Run: headless pygame with SDL's dummy video driver; simulated clock (each Clock.tick advances the game by its frame time, no real sleeping); random seed 0; keys injected as events and as key.get_pressed() state; mouse plan: one left click at the window centre at the start of phase 2, then a move to the lower-right quarter at the start of phase 3.
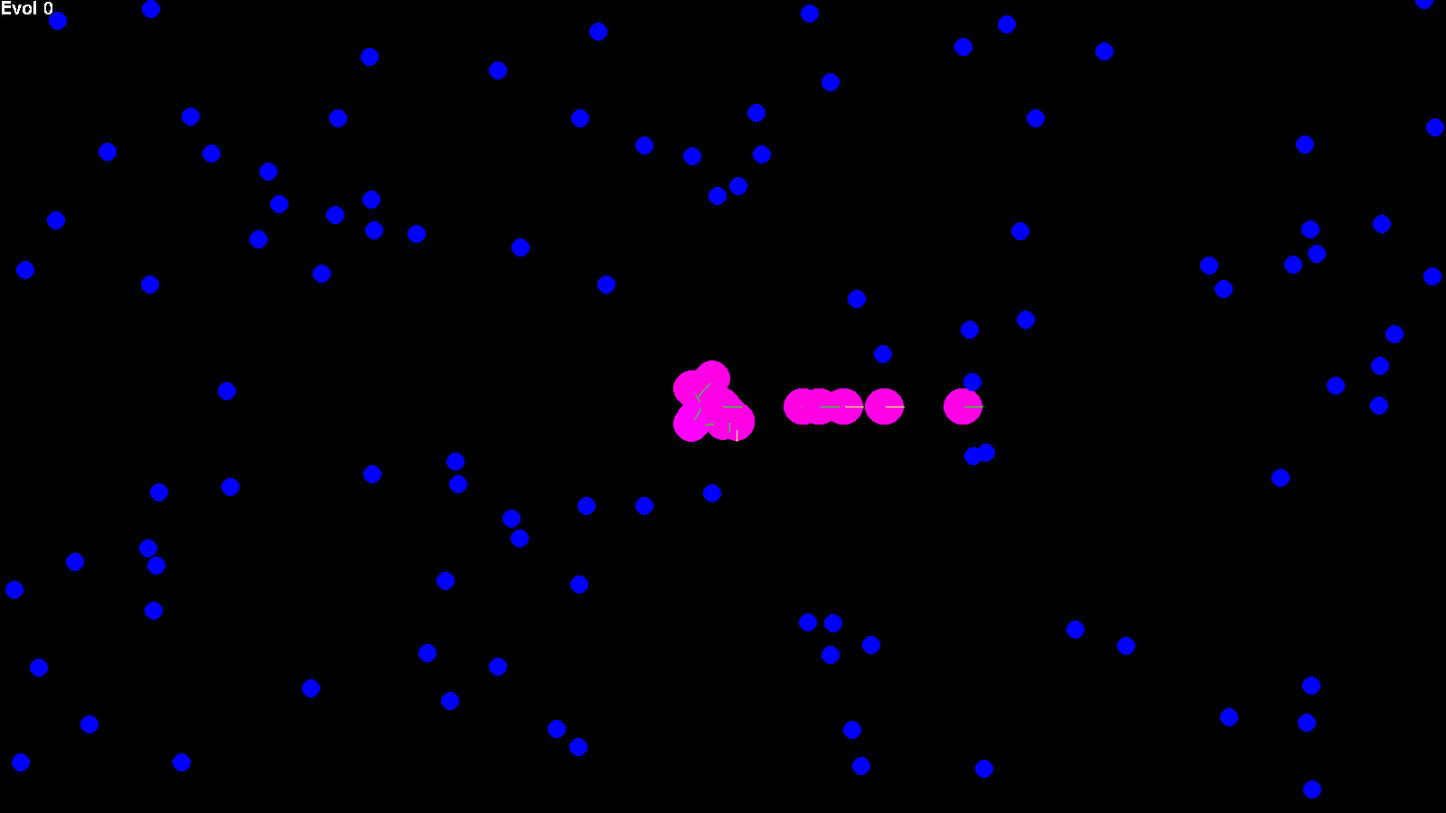
Frame 1 of 4 · flips 1–60 · no input
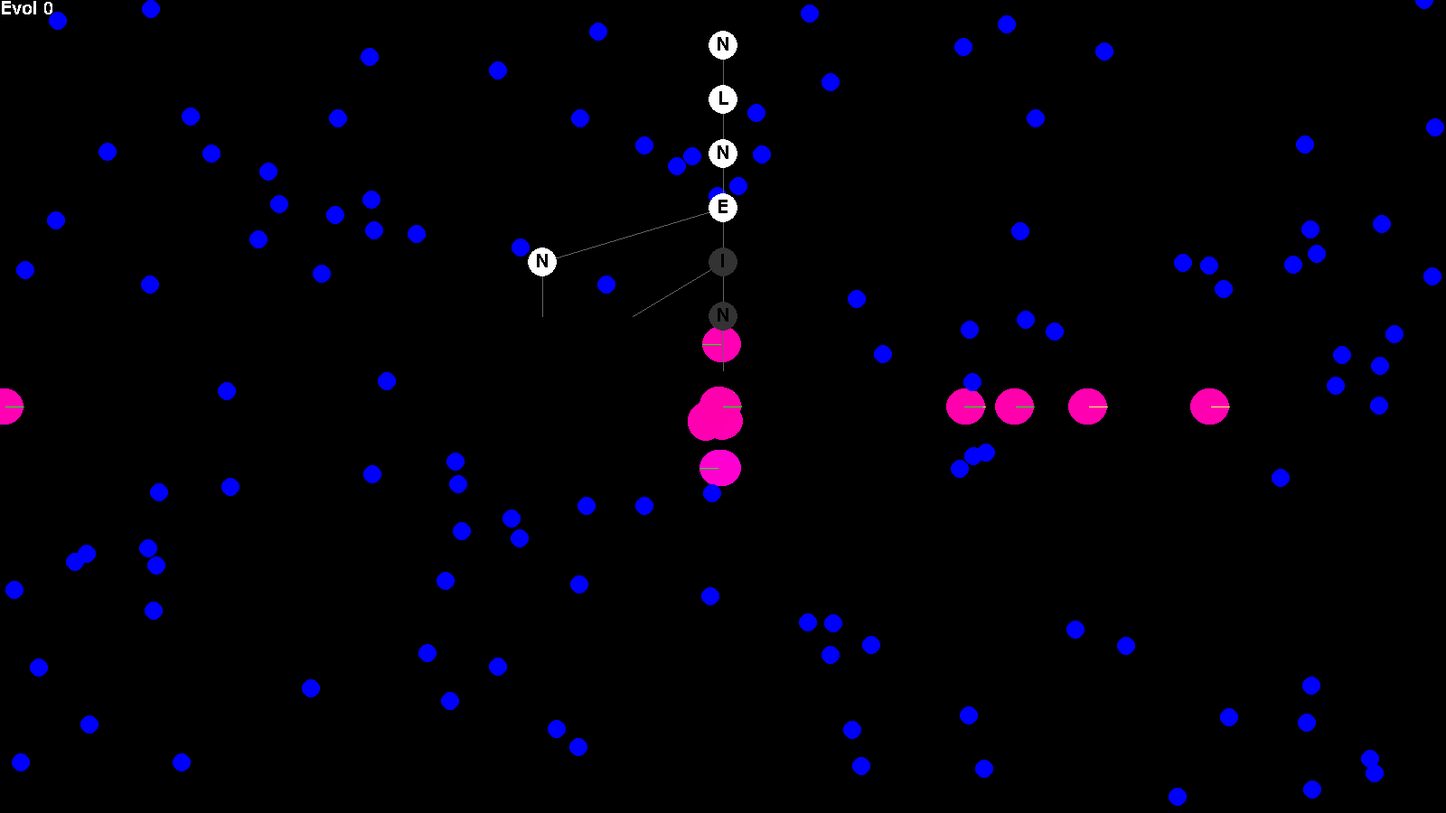
Frame 2 of 4 · flips 61–180 · clicked the window centre · tapped SPACE, RETURN · held RIGHT (→), D
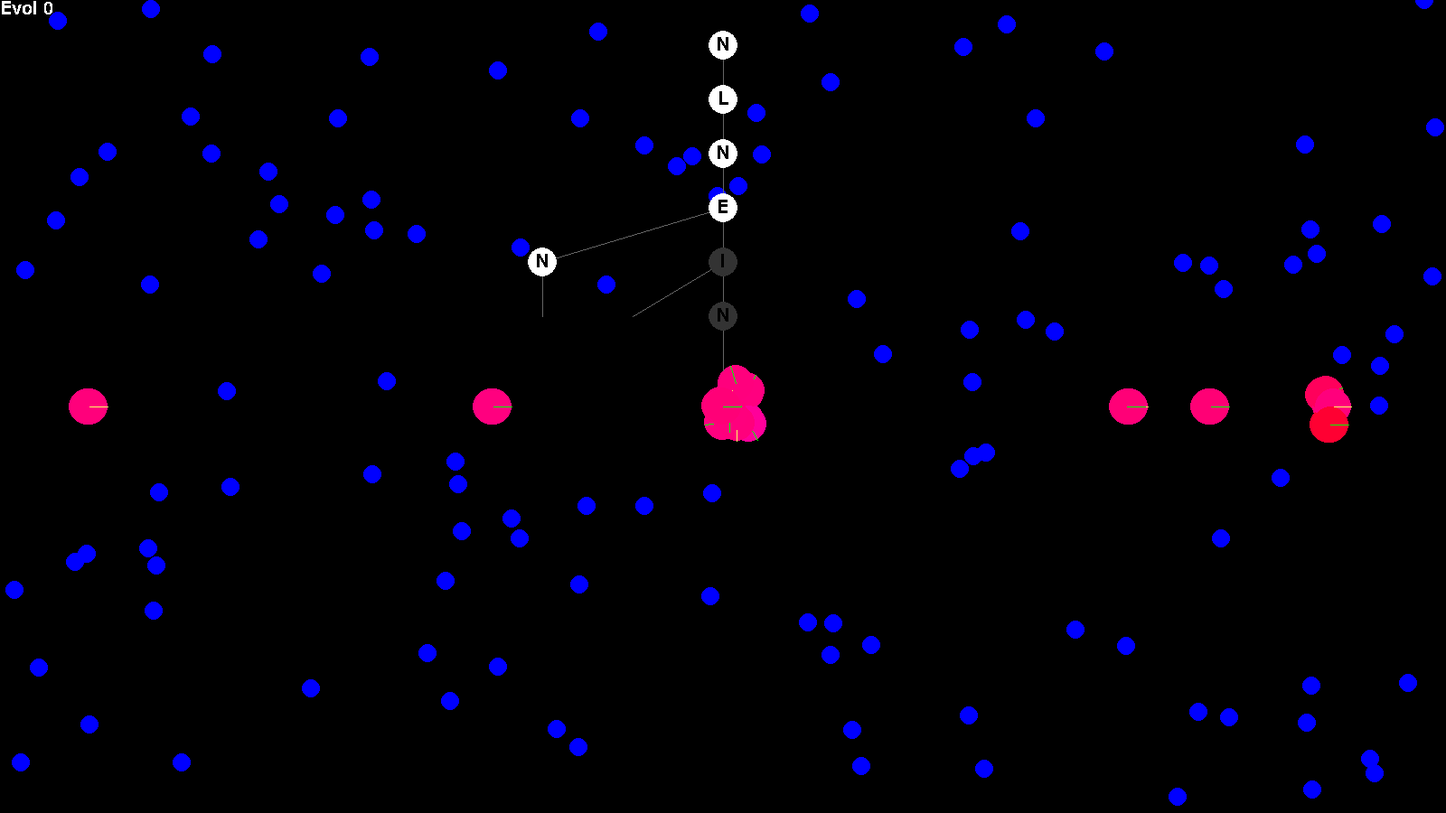
Frame 3 of 4 · flips 181–300 · moved the mouse to the lower-right quarter · held DOWN (↓), S
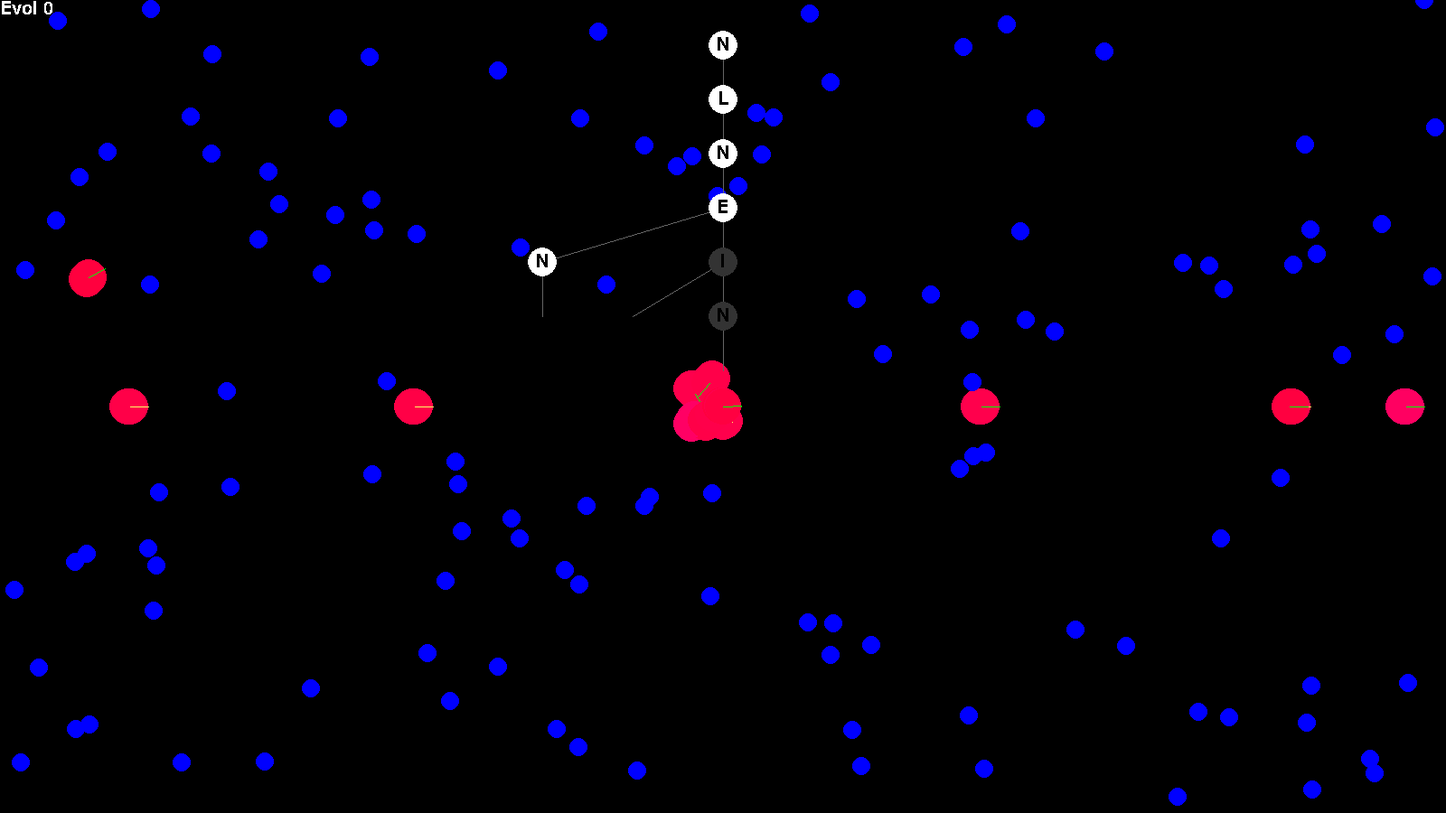
Frame 4 of 4 · flips 301–420 · held LEFT (←), A, UP (↑), W

The pygame program that drew these frames:

from copy import deepcopy, copy
from typing import Any
import pygame
from enum import Enum
from random import randint, choice
from math import sin,cos,pi
vec2 = pygame.Vector2

pygame.init()
display = pygame.display.set_mode((1600, 900))
XMAX,YMAX = display.get_size()
clock = pygame.time.Clock()
run = True
dt = 0

mpo = pygame.mouse.get_pos()

class Action(Enum):
	NULL = 0
	MOVE = 1
	LROT = 2
	RROT = 3
	IN_FRONT_OF = 4
	GIVE_BIRTH = 5
	EAT = 6

class Food:
	def __init__(self, pos) -> None:
		self.pos = pos
	def update(self):
		pygame.draw.circle(display, (0, 0, 255), self.pos, 10)

class Blorb:
	SIZE = 20
	def __init__(self) -> None:
		self.pos = vec2(XMAX/2, YMAX/2)
		self.start_pos = self.pos.copy()
		self.angle = 0.0
		self.energy = 1800
		self.alive = True
		self.score = 0
		self.ddt = DDT()
	def update(self):
		global hovered, alive_count
		if self.alive:
			alive_count += 1
			if self.pos.distance_to(mpo) < Blorb.SIZE:
				hovered = self
			pygame.draw.circle(display, (255, 0, int(min(max(self.energy, 0), 1800))*(255/1800)), self.pos, Blorb.SIZE)
			pygame.draw.line(display, (0, 255, 0), self.pos, self.pos + vec2(cos(self.angle), -sin(self.angle)) * Blorb.SIZE)
			self.energy -= 1
			if self.ddt.update(self) and self.start_pos.distance_to(self.pos) < 2:
				self.score -= 100
			if self.energy <= 0:
				self.alive = False
			if self.pos.x < 0:
				self.pos.x = XMAX
			elif self.pos.x > XMAX:
				self.pos.x = 0
			if self.pos.y < 0:
				self.pos.y = YMAX
			elif self.pos.y > YMAX:
				self.pos.y = 0

hovered: None | Blorb = None

freg = []
outc = []
def fact(val: int):
	def wrap(f):
		freg.append(f)
	outc.append(val)
	return wrap

@fact(1)
def NULL(self: Blorb):
	return 0

@fact(1)
def MOVE(self: Blorb):
	self.pos += vec2(cos(self.angle), -sin(self.angle)) * 3.0
	# self.energy -= 0.0
	self.score += 0.1
	return 0

@fact(1)
def LROT(self: Blorb):
	self.angle += 10/180*pi
	# self.energy -= 0.3
	self.score += 0.1
	return 0

@fact(1)
def RROT(self: Blorb):
	self.angle -= 10/180*pi
	# self.energy -= 0.3
	self.score += 0.1
	return 0

@fact(2)
def IN_FRONT_OF(self: Blorb):
	RET_DICT = {
		Food: 1
	}
	check_pos = self.pos + vec2(cos(self.angle), -sin(self.angle)) * Blorb.SIZE
	self.energy -= 0.1
	self.score += 100
	pygame.draw.line(
		display,
		(255, 255, 100),
		self.pos,
		check_pos
	)
	for i in stuff:
		if vec2(i.pos).distance_to(check_pos) < Blorb.SIZE:
			self.score += 800
			return RET_DICT[type(i)]
	return 0

@fact(2)
def GIVE_BIRTH(self: Blorb):
	self.energy -= 70
	if self.energy >= 1000:
		self.energy //= 2
		bs.append(deepcopy(self))
		bs[-1].ddt.mutate_ip(degen=False)
		bs[-1].pos = self.pos + (0, Blorb.SIZE)
		bs[-1].energy = self.energy * 0.8
		self.score += 3000
		return 1
	self.score += 200
	return 0

@fact(2)
def EAT(self: Blorb):
	check_pos = self.pos + vec2(cos(self.angle), -sin(self.angle)) * Blorb.SIZE
	self.energy -= 0.3
	for i in stuff:
		if not isinstance(i, Food):
			continue
		if vec2(i.pos).distance_to(check_pos) < Blorb.SIZE:
			stuff.remove(i)
			self.energy += 250
			self.score += 20000
			return 1
	self.score += 1
	return 0

font = pygame.font.SysFont("Consolas", 30)


class Node:
	def __init__(self, action: Action):
		self.action = action
		self.next: dict[int, int] = {}
		self.strength = 1
	def getNext(self, data: Any) -> int:
		res = freg[self.action.value](data)
		self.strength = min((self.strength + 1) * (outc[self.action.value]+1), 10_000)
		if res in self.next.keys():
			return self.next[res]
		return -1
	def draw(self, pos):
		c = int(min(max(self.strength, 1), 5) * (255/5))
		pygame.draw.circle(display, (c, c, c), pos, 16)
		rdr = font.render(self.action.name[0], 0, (0, 0, 0))
		display.blit(rdr, (pos[0] - rdr.get_width()/2, pos[1] - rdr.get_height()/2))

# Dynamic Decision Tree
class DDT:
	def __init__(self):
		self.reg = [Node(Action.NULL)]
		self.current = 0
	def update(self, data: Any) -> bool:
		reseted = False
		if self.current == -1:
			self.current = 0
			reseted = True
		self.current = self.reg[self.current].getNext(data)
		return reseted
	def reroot(self, rmv_index: int):
		out_to_rmv = []
		for i in self.reg:
			out_to_rmv.clear()
			for out,idx in i.next.items():
				if idx == rmv_index:
					out_to_rmv.append(out)
					#del i.next[out]
				elif idx > rmv_index:
					i.next[out] -= 1
			for out in out_to_rmv:
				del i.next[out]
	def mutate_ip(self, degen: bool = True):
		self.current = 0
		for node_index,i in enumerate(self.reg):
			if degen:
				if i.strength < 0:
					self.reroot(node_index)
					self.reg.remove(i)
					continue
				i.strength /= 2
				if i.strength < 0.01:
					i.strength = -1
			int_action: int = i.action.value
			if len(i.next) >= outc[int_action]:
				assert len(i.next) == outc[int_action]
				continue
			for inp in range(outc[int_action]):
				if (not inp in i.next.keys()) and randint(0,1):
					self.reg.append(Node(choice(list(Action))))
					i.next[inp] = len(self.reg)-1
					return
	def draw(self, pos: tuple, index: int, depth: int = 1):
		node = self.reg[index]
		for i in range(outc[node.action.value]):
			tot = outc[node.action.value]//2
			next_pos = (
				pos[0] + (i-tot)*(200/depth),
				pos[1] + 60
			)
			pygame.draw.line(display, (100, 100, 100), pos, next_pos)
			if i in node.next.keys():
				self.draw(next_pos, node.next[i], depth + tot)
		node.draw(pos)

bs: list[Blorb] = []
stuff: list[Food] = []

BATCH_SIZE = 100
def init():
	for i in range(BATCH_SIZE):
		bs.append(Blorb())
		for n in range(10):
			bs[-1].ddt.mutate_ip(degen=False)
init()

bestie = None
bestie_score_is_better = False

def initBatchFrom(b):
	bs.clear()
	for i in range(2*BATCH_SIZE//3):
		bs.append(deepcopy(b))
		bs[-1].pos = vec2(XMAX/2, YMAX/2)
		bs[-1].ddt.mutate_ip()
	for i in range(BATCH_SIZE//3):
		bs.append(Blorb())
		for n in range(10):
			bs[-1].ddt.mutate_ip(degen=False)

rmv_ls = []
def updtAndClean(ls):
	global rmv_ls
	rmv_ls.clear()
	for n,i in enumerate(ls):
		if i.update():
			rmv_ls.append(n)
	for n,i in enumerate(rmv_ls):
		del ls[i-n]
evol = 0

for i in range(100):
	stuff.append(Food((randint(0, XMAX), randint(0, YMAX))))
STEPS_PER_FRAME = 3
while run:
	mpo = pygame.mouse.get_pos()
	keys = pygame.key.get_pressed()
	clock.tick(60)
	dt = clock.get_time()/1000
	display.fill((0, 0, 0))
	
	if len(stuff) < 200 and randint(0, 10) == 0:
		stuff.append(Food((randint(0, XMAX), randint(0, YMAX))))
	
	# hovered = None
	for i in range(STEPS_PER_FRAME):
		alive_count = 0
		updtAndClean(bs)

		if alive_count == 0:
			new_bestie = max(bs, key=lambda x: x.score)
			if bestie:
				bestie_score_is_better = new_bestie.score > bestie.score
			bestie = new_bestie
			initBatchFrom(bestie)
			evol += 1
	updtAndClean(stuff)

	display.blit(font.render(f"Evol {evol}", 0, (255, 255, 255)), (0, 0))
	if bestie:
		color = (100, 255, 100) if bestie_score_is_better else (255, 100, 100)
		display.blit(font.render(f"Bestie's score: {bestie.score}", 0, color), (0, 30))

	if keys[pygame.K_b] and bestie:
		bestie.ddt.draw((XMAX/2, 50), 0)
	elif hovered:
		hovered.ddt.draw((XMAX/2, 50), 0)


	for ev in pygame.event.get():
		if ev.type == pygame.QUIT:
			run = False
		elif ev.type == pygame.KEYDOWN:
			if ev.key == pygame.K_r:
				init()
				evol = 0
			elif ev.key == pygame.K_ESCAPE:
				run = False
	pygame.display.update()
pygame.quit()
